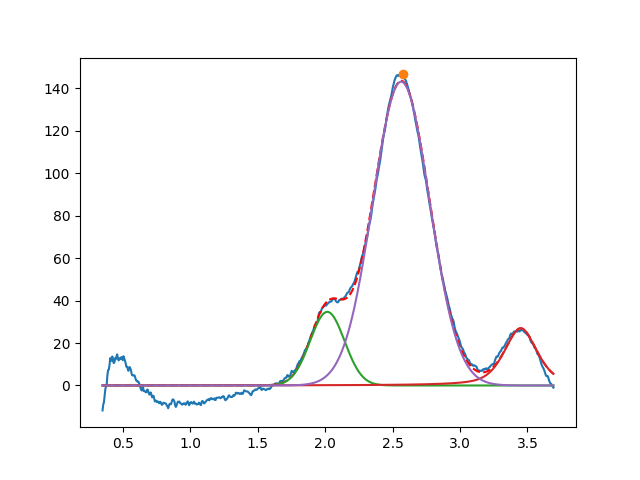

Values plotted in this chart, from the file beside it:
2.016124158684322598e+00, 3.469382360083853456e+01, 2.999999999999999334e-01, 9.999999999999995559e-01
3.450000000000000622e+00, 2.694524401479752740e+01, 2.884986580970468895e-01, 4.716242897973091375e-01
2.563989494455240159e+00, 1.431475389705466057e+02, 4.958615551714806169e-01, 9.999999999019448804e-01
